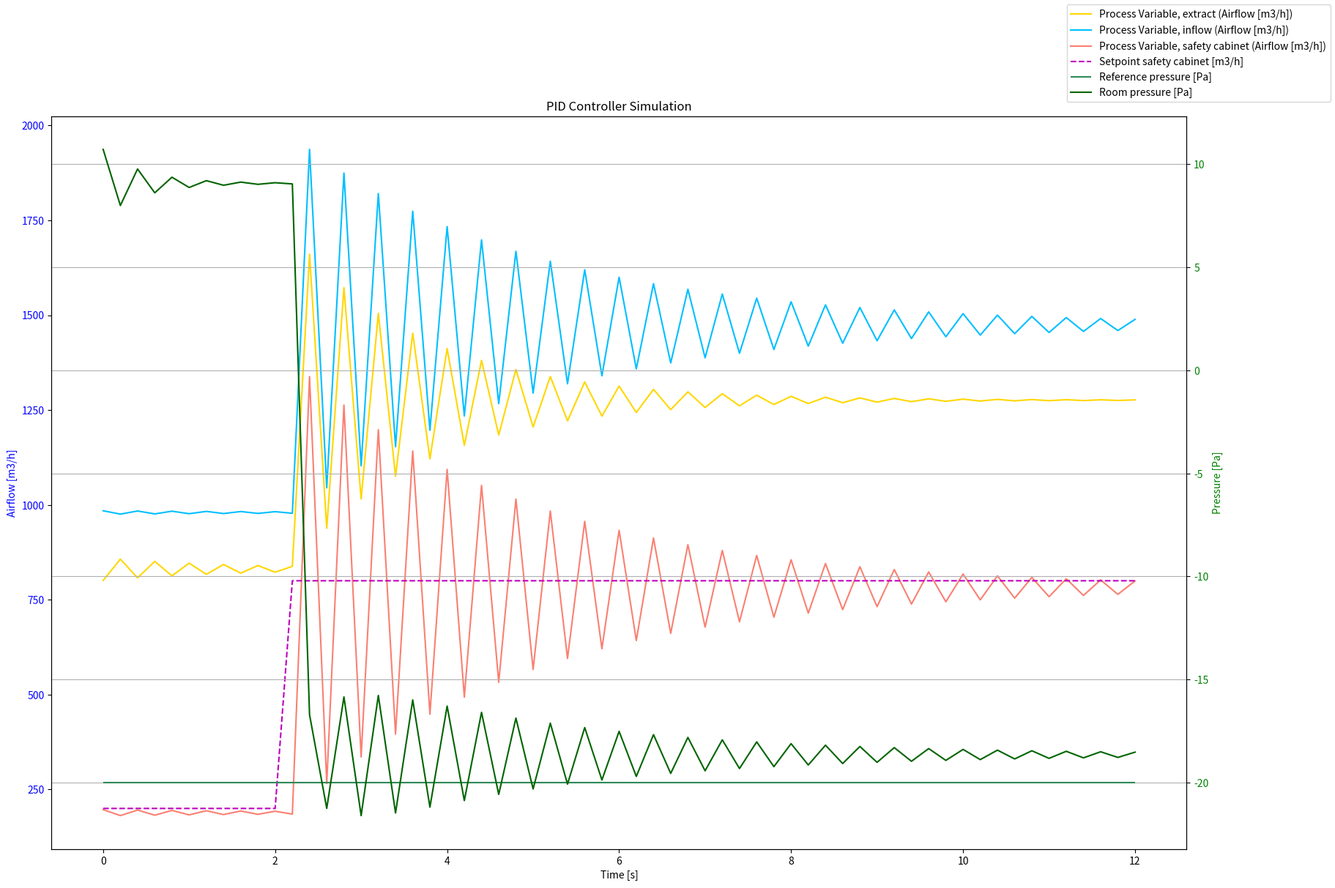

Python code for this plot:
# %% Imports
import matplotlib.pyplot as plt
import numpy as np

# %% Class definition
class PIDController: 
    def __init__(self, Kp, Ki, Kd, setpoint):
        self.Kp = Kp
        self.Ki = Ki
        self.Kd = Kd
        self.setpoint = setpoint
        self.previous_error = 15
        self.integral = 5

    def compute_safe(self, process_variable_safe, dt):
            # Calculate error
            error = self.setpoint - process_variable_safe
            
            # Proportional term
            P_safe = self.Kp * error
            
            # Integral term
            self.integral += error * dt
            I_safe = self.Ki * self.integral
            
            # Derivative term
            derivative = (error - self.previous_error) / dt
            D_safe = self.Kd * derivative
            
            output = P_safe + I_safe + D_safe
            
            self.previous_error = error
            
            return output

    def compute_in(self, process_variable_in, dt):
            # Calculate error
            error = self.setpoint - process_variable_in
            
            # Proportional term
            P_in = self.Kp * error
            
            # Integral term
            self.integral += error * dt
            I_in = self.Ki * self.integral
            
            # Derivative term
            derivative = (error - self.previous_error) / dt
            D_in = self.Kd * derivative
            
            output = P_in + I_in + D_in
            
            self.previous_error = error
            
            return output
        
    def compute_out(self, process_variable_out, dt):
            # Calculate error
            error = self.setpoint - process_variable_out
            
            # Proportional term
            P_out = self.Kp * error
            
            # Integral term
            self.integral += error * dt
            I_out = self.Ki * self.integral
            
            # Derivative term
            derivative = (error - self.previous_error) / dt
            D_out = self.Kd * derivative
            
            output = P_out + I_out + D_out
            
            self.previous_error = error
            
            return output
        
    def compute_press(self, pressure_variable, dt):
            # Calculate error
            error = self.setpoint - pressure_variable
            
            # Proportional term
            P_press = self.Kp * error
            
            # Integral term
            self.integral += error * dt
            I_press = self.Ki * self.integral
            
            # Derivative term
            derivative = (error - self.previous_error) / dt
            D_press = self.Kd * derivative
            
            output = P_press + I_press + D_press
            
            self.previous_error = error
            
            return output

# %% Initialize PID controller

setpoint_in = 1000                                                             # Desired airflow in
setpoint_out = 850                                                             # Desired airflow out
setpoint_safe = 200                                                            # Desired airflow safety cabinet, min. airflow
setpoint_inf = 50
setpoint_press = 20

# %% Simulation time settings:

dt = 0.2                                                                       # [s] time-step
t_start = 0                                                                    # [s] starting time
t_stop = 12                                                                    # [s] end time
N_sim = int((t_stop - t_start)/dt) + 1                                         # [-] number of time-steps
p0 = -20                                                                       # [Pa] reference pressure
V = 50                                                                         # [m3] volume of room
n_P = 0.7                                                                      # [-] pressure exponent

# %% Pressure constants

P_0 = 101.325
P_supply = 101.375
P_exhaust = 101.275
P_safe = 101.275
P_infiltration = 101.335
P_room = P_0 / V * (P_supply + P_infiltration - P_exhaust - P_safe)

# %% Resistance parameters

C_supply = 0.5
C_exhaust = 0.5
C_infiltration = 0.5
 
# %% Air flow resistance vs. damper stroke parameters

X_supply = 0.5
X_exhaust = 0.5

# %% Preallocation of arrays for plotting:

t_array = np.zeros(N_sim)
y_in = np.zeros(N_sim)
y_out = np.zeros(N_sim)
y_safe = np.zeros(N_sim)
p_array = np.zeros(N_sim)
y_safe_ref = np.zeros(N_sim)

# %% Simulation parameters for airflow

process_variable_out = np.random.choice([835, 850, 865])   
process_values_out = []

process_variable_safe = np.random.choice([180, 200, 220])
process_values_safe = []

process_variable_in = np.random.choice([975, 1000, 1025])
process_values_in = []

pressure_variable = np.random.choice([15, 20, 25])
pressure_value = []

# %% Simulate the process

for k in range(0,N_sim):
    
    pid_in = PIDController(Kp=2.5, Ki=1.5, Kd=1.35, setpoint=setpoint_in)          # PID settings, supply air
    pid_out = PIDController(Kp=2.3, Ki=1.2, Kd=1.35, setpoint=setpoint_out)         # PID settings, exhaust air
    pid_safe = PIDController(Kp=2.3, Ki=2.5, Kd=1.35, setpoint=setpoint_safe)       # PID settings, BSC
    pid_press = PIDController(Kp=0.1, Ki=0.9, Kd=0.9, setpoint=setpoint_press)    # Not a PID-regulator, just here to simulate dampened pressure
    
    t_k = k * dt       
    
    if t_k <= 2:

        setpoint_in = 1000
        setpoint_out = 850
        setpoint_safe = 200
        setpoint_press = 20
    
    else:

        setpoint_in = 1500
        setpoint_out = 1300
        setpoint_safe = 800
        setpoint_press = -10
        
    control_output_safe = pid_safe.compute_safe(process_variable_safe, dt)
    process_variable_safe += np.complex128(control_output_safe * dt - 0.1 * process_variable_safe * dt)
    process_values_safe.append(process_variable_safe)

    control_output_out = pid_out.compute_out(process_variable_out, dt)
    process_variable_out += control_output_out * dt - 0.1 * process_variable_out * dt
    process_values_out.append(process_variable_out)
      
    control_output_in = pid_in.compute_in(process_variable_in, dt)
    process_variable_in += control_output_in * dt - 0.1 * process_variable_in * dt
    process_values_in.append(process_variable_in)
    
    P_supply = (process_variable_in / (C_supply * X_supply))**(n_P) + P_room * dt
    P_exhaust = P_room - (process_variable_out / (C_exhaust * X_exhaust))**(n_P) * dt
    P_safe = P_room - (process_variable_safe / (C_exhaust * X_exhaust))**(n_P) * dt
    P_infiltration = (setpoint_inf / (C_infiltration))**(n_P) + P_room * dt
    
    P_room = P_0 / V * (P_supply + P_infiltration - P_exhaust - P_safe) * dt
    pressure_variable = P_room
    
    pressure_output = pid_press.compute_press(pressure_variable, dt)
    pressure_variable += pressure_output * dt - 0.1 * pressure_variable * dt
    pressure_value.append(pressure_variable)

    t_array[k] = t_k
    p_array[k] = pressure_value[k]
    y_in[k] = process_values_in[k]
    y_out[k] = process_values_out[k]
    y_safe[k] = process_values_safe[k]
    y_safe_ref[k] = setpoint_safe

# %% Plot results

fig, ax1 = plt.subplots(figsize = (20, 13))
ax1.set_xlabel('Time [s]')
ax1.set_ylabel('Airflow [m3/h]', color='blue')
# ax1.set_ylim(0, 2000)

plot_1 = ax1.plot(t_array, y_out, color='gold', label='Process Variable, extract (Airflow [m3/h])')
plot_2 = ax1.plot(t_array, y_in, color='deepskyblue', label='Process Variable, inflow (Airflow [m3/h])')
plot_3 = ax1.plot(t_array, y_safe, color='salmon', label='Process Variable, safety cabinet (Airflow [m3/h])')
ax1.tick_params(axis ='y', labelcolor = 'blue')

plot_4 = ax1.plot(t_array, y_safe_ref, color='m', linestyle='--', label='Setpoint safety cabinet [m3/h]')

ax2 = ax1.twinx()
ax2.set_ylabel('Pressure [Pa]', color='green')
plot_5 = ax2.hlines(y=p0, xmin=t_start, xmax=t_stop, color='seagreen', label='Reference pressure [Pa]')
plot_6 = ax2.plot(t_array, p_array, color='darkgreen', label='Room pressure [Pa]')
ax2.tick_params(axis ='y', labelcolor = 'green')
# ax2.set_ylim(-60, 50)

fig.legend()
plt.title('PID Controller Simulation')
plt.grid()
plt.show()

# %% End
